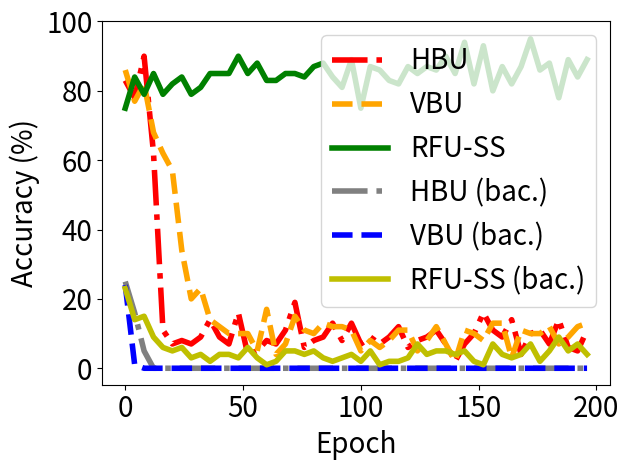

Reproduce this figure in Python.


import numpy as np
import matplotlib.pyplot as plt

epsilon = 3
beta = 1 / epsilon




y_bfu_back_acc = [0.23999999463558197, 0.11999999731779099, 0.07999999821186066, 0.019999999552965164, 0.009999999776482582, 0.009999999776482582, 0.0, 0.0, 0.0, 0.0, 0.0, 0.0, 0.0, 0.0, 0.009999999776482582, 0.0, 0.0, 0.0, 0.0, 0.0, 0.0, 0.0, 0.0, 0.0, 0.0, 0.0, 0.0, 0.0, 0.0, 0.0, 0.0, 0.0, 0.0, 0.0, 0.0, 0.0, 0.0, 0.0, 0.0, 0.0, 0.0, 0.0, 0.0, 0.0, 0.0, 0.0, 0.0, 0.0, 0.0, 0.0, 0.0, 0.0, 0.0, 0.0, 0.0, 0.0, 0.0, 0.0, 0.0, 0.0, 0.0, 0.0, 0.0, 0.0, 0.0, 0.0, 0.0, 0.0, 0.0, 0.0, 0.0, 0.0, 0.0, 0.0, 0.0, 0.0, 0.0, 0.0, 0.0, 0.0, 0.0, 0.0, 0.0, 0.0, 0.0, 0.0, 0.0, 0.0, 0.0, 0.0, 0.0, 0.0, 0.0, 0.0, 0.0, 0.0, 0.0, 0.0, 0.0, 0.0, 0.0, 0.0, 0.0, 0.0, 0.0, 0.0, 0.0, 0.0, 0.0, 0.0, 0.0, 0.0, 0.0, 0.0, 0.0, 0.0, 0.0, 0.0, 0.0, 0.0, 0.0, 0.0, 0.0, 0.0, 0.0, 0.0, 0.0, 0.0, 0.0, 0.0, 0.0, 0.0, 0.0, 0.0, 0.0, 0.0, 0.0, 0.0, 0.0, 0.0, 0.0, 0.0, 0.0, 0.0, 0.0, 0.0, 0.0, 0.0, 0.0, 0.0, 0.0, 0.0, 0.0, 0.0, 0.0, 0.0, 0.0, 0.0, 0.0, 0.0, 0.0, 0.0, 0.0, 0.0, 0.0, 0.0, 0.0, 0.0, 0.0, 0.0, 0.0, 0.0, 0.0, 0.0, 0.0, 0.0, 0.0, 0.0, 0.0, 0.0, 0.0, 0.0, 0.0, 0.0, 0.0, 0.0, 0.0, 0.0, 0.0, 0.0, 0.0, 0.0, 0.0, 0.0, 0.0, 0.0, 0.0, 0.0, 0.0, 0.0]


y_bfu_acc      = [0.85999995470047, 0.8799999952316284, 0.8899999856948853, 0.8199999928474426, 0.7699999809265137, 0.7999999523162842, 0.75, 0.7599999904632568, 0.8199999928474426, 0.7599999904632568, 0.75, 0.75, 0.6800000071525574, 0.6800000071525574, 0.6299999952316284, 0.6200000047683716, 0.6200000047683716, 0.5799999833106995, 0.5299999713897705, 0.6299999952316284, 0.5699999928474426, 0.47999998927116394, 0.44999998807907104, 0.38999998569488525, 0.3400000035762787, 0.3499999940395355, 0.22999998927116394, 0.3199999928474426, 0.19999998807907104, 0.20999999344348907, 0.1599999964237213, 0.25999999046325684, 0.22999998927116394, 0.1599999964237213, 0.14999999105930328, 0.14999999105930328, 0.14000000059604645, 0.10999999940395355, 0.11999999731779099, 0.11999999731779099, 0.11999999731779099, 0.07000000029802322, 0.07000000029802322, 0.09999999403953552, 0.09999999403953552, 0.08999999612569809, 0.09999999403953552, 0.029999999329447746, 0.09999999403953552, 0.09999999403953552, 0.08999999612569809, 0.11999999731779099, 0.09999999403953552, 0.07999999821186066, 0.14000000059604645, 0.12999999523162842, 0.04999999701976776, 0.12999999523162842, 0.10999999940395355, 0.08999999612569809, 0.17000000178813934, 0.07999999821186066, 0.07999999821186066, 0.07999999821186066, 0.03999999910593033, 0.03999999910593033, 0.14000000059604645, 0.08999999612569809, 0.07000000029802322, 0.07000000029802322, 0.05999999865889549, 0.12999999523162842, 0.14999999105930328, 0.12999999523162842, 0.05999999865889549, 0.07000000029802322, 0.10999999940395355, 0.09999999403953552, 0.10999999940395355, 0.12999999523162842, 0.09999999403953552, 0.08999999612569809, 0.10999999940395355, 0.08999999612569809, 0.12999999523162842, 0.11999999731779099, 0.05999999865889549, 0.14999999105930328, 0.11999999731779099, 0.11999999731779099, 0.12999999523162842, 0.07000000029802322, 0.11999999731779099, 0.09999999403953552, 0.14000000059604645, 0.09999999403953552, 0.10999999940395355, 0.04999999701976776, 0.11999999731779099, 0.04999999701976776, 0.04999999701976776, 0.09999999403953552, 0.09999999403953552, 0.09999999403953552, 0.07999999821186066, 0.08999999612569809, 0.11999999731779099, 0.14999999105930328, 0.05999999865889549, 0.12999999523162842, 0.11999999731779099, 0.17000000178813934, 0.07999999821186066, 0.09999999403953552, 0.14000000059604645, 0.11999999731779099, 0.10999999940395355, 0.10999999940395355, 0.14000000059604645, 0.11999999731779099, 0.10999999940395355, 0.07000000029802322, 0.07000000029802322, 0.07999999821186066, 0.04999999701976776, 0.07000000029802322, 0.08999999612569809, 0.10999999940395355, 0.07999999821186066, 0.14999999105930328, 0.08999999612569809, 0.08999999612569809, 0.11999999731779099, 0.1599999964237213, 0.14000000059604645, 0.09999999403953552, 0.07000000029802322, 0.10999999940395355, 0.09999999403953552, 0.08999999612569809, 0.019999999552965164, 0.08999999612569809, 0.04999999701976776, 0.09999999403953552, 0.10999999940395355, 0.09999999403953552, 0.11999999731779099, 0.10999999940395355, 0.09999999403953552, 0.11999999731779099, 0.11999999731779099, 0.07999999821186066, 0.07999999821186066, 0.08999999612569809, 0.08999999612569809, 0.07999999821186066, 0.12999999523162842, 0.07000000029802322, 0.17000000178813934, 0.10999999940395355, 0.12999999523162842, 0.17000000178813934, 0.07999999821186066, 0.07999999821186066, 0.029999999329447746, 0.07000000029802322, 0.09999999403953552, 0.07000000029802322, 0.10999999940395355, 0.04999999701976776, 0.08999999612569809, 0.04999999701976776, 0.09999999403953552, 0.10999999940395355, 0.14000000059604645, 0.10999999940395355, 0.09999999403953552, 0.1599999964237213, 0.11999999731779099, 0.14000000059604645, 0.11999999731779099, 0.11999999731779099, 0.09999999403953552, 0.14000000059604645, 0.07000000029802322, 0.07000000029802322, 0.08999999612569809, 0.10999999940395355, 0.08999999612569809, 0.11999999731779099, 0.11999999731779099, 0.09999999403953552, 0.11999999731779099, 0.11999999731779099, 0.14000000059604645, 0.07999999821186066, 0.12999999523162842, 0.08999999612569809, 0.09999999403953552, 0.07000000029802322]


y_vibu_back_acc= [1.0   , 1.0   , 1.0   , 1.0   , 1.0   , 0.9899, 0.9699, 0.9499, 0.9099999666213989, 0.8999999761581421, 0.87000000476837, 0.8700, 0.8599, 0.8100000023841858, 0.77999997138977, 0.75              , 0.7599999904632568, 0.699999988079071, 0.709999978542327, 0.5899999737739563, 0.5099999904632568, 0.569999992847442, 0.560000002384185, 0.47999998927116, 0.55000001192092, 0.5399999618530273, 0.5600000023841858, 0.4499999880790714, 0.3899999856948852, 0.3999999761581421, 0.2999999821186065, 0.1700000017881393, 0.2199999988079071, 0.1299999952316284, 0.04999999701976776, 0.04999999701976776]
y_vibu_acc     = [0.9899, 0.9899, 1.0   , 0.9899, 1.0   , 1.0   , 0.9799, 0.9699, 0.9799999594688416, 0.949999988079071 , 0.96999996900558, 0.9699, 0.9799, 0.9599999785423279, 0.98999994993209, 0.9599999785423279, 0.9199999570846558, 0.989999949932098, 0.979999959468841, 0.9799999594688416, 0.9899999499320984, 0.989999949932098, 0.969999969005584, 0.94999998807907, 0.96999996900558, 0.9599999785423279, 0.9599999785423279, 0.9899999499320984, 0.9099999666213989, 0.9399999976158142, 0.9399999976158142, 0.9399999976158142, 0.9300000071525574, 0.9399999976158142, 0.9399999976158142, 0.9399999976158142]
y_ss_back_acc  = [0.22999998927116394, 0.25, 0.20999999344348907, 0.2199999988079071, 0.14000000059604645, 0.1599999964237213, 0.12999999523162842, 0.12999999523162842, 0.14999999105930328, 0.09999999403953552, 0.05999999865889549, 0.07999999821186066, 0.08999999612569809, 0.14000000059604645, 0.08999999612569809, 0.12999999523162842, 0.05999999865889549, 0.08999999612569809, 0.04999999701976776, 0.09999999403953552, 0.04999999701976776, 0.05999999865889549, 0.04999999701976776, 0.09999999403953552, 0.05999999865889549, 0.07999999821186066, 0.029999999329447746, 0.03999999910593033, 0.029999999329447746, 0.04999999701976776, 0.029999999329447746, 0.05999999865889549, 0.03999999910593033, 0.019999999552965164, 0.03999999910593033, 0.019999999552965164, 0.019999999552965164, 0.03999999910593033, 0.009999999776482582, 0.029999999329447746, 0.03999999910593033, 0.009999999776482582, 0.0, 0.029999999329447746, 0.03999999910593033, 0.019999999552965164, 0.009999999776482582, 0.029999999329447746, 0.029999999329447746, 0.029999999329447746, 0.029999999329447746, 0.009999999776482582, 0.05999999865889549, 0.07000000029802322, 0.03999999910593033, 0.04999999701976776, 0.029999999329447746, 0.029999999329447746, 0.009999999776482582, 0.04999999701976776, 0.009999999776482582, 0.03999999910593033, 0.03999999910593033, 0.029999999329447746, 0.019999999552965164, 0.019999999552965164, 0.03999999910593033, 0.029999999329447746, 0.04999999701976776, 0.05999999865889549, 0.03999999910593033, 0.05999999865889549, 0.04999999701976776, 0.05999999865889549, 0.05999999865889549, 0.05999999865889549, 0.03999999910593033, 0.009999999776482582, 0.07000000029802322, 0.03999999910593033, 0.04999999701976776, 0.04999999701976776, 0.04999999701976776, 0.04999999701976776, 0.029999999329447746, 0.04999999701976776, 0.019999999552965164, 0.04999999701976776, 0.019999999552965164, 0.07000000029802322, 0.03999999910593033, 0.05999999865889549, 0.029999999329447746, 0.029999999329447746, 0.019999999552965164, 0.019999999552965164, 0.03999999910593033, 0.03999999910593033, 0.05999999865889549, 0.03999999910593033, 0.019999999552965164, 0.029999999329447746, 0.019999999552965164, 0.0, 0.04999999701976776, 0.03999999910593033, 0.029999999329447746, 0.019999999552965164, 0.009999999776482582, 0.009999999776482582, 0.019999999552965164, 0.019999999552965164, 0.019999999552965164, 0.029999999329447746, 0.019999999552965164, 0.03999999910593033, 0.019999999552965164, 0.04999999701976776, 0.03999999910593033, 0.04999999701976776, 0.029999999329447746, 0.03999999910593033, 0.08999999612569809, 0.04999999701976776, 0.07000000029802322, 0.04999999701976776, 0.03999999910593033, 0.05999999865889549, 0.03999999910593033, 0.009999999776482582, 0.019999999552965164, 0.019999999552965164, 0.04999999701976776, 0.03999999910593033, 0.07000000029802322, 0.029999999329447746, 0.04999999701976776, 0.07999999821186066, 0.03999999910593033, 0.019999999552965164, 0.03999999910593033, 0.0, 0.0, 0.029999999329447746, 0.04999999701976776, 0.029999999329447746, 0.019999999552965164, 0.029999999329447746, 0.019999999552965164, 0.029999999329447746, 0.019999999552965164, 0.029999999329447746, 0.009999999776482582, 0.009999999776482582, 0.07000000029802322, 0.019999999552965164, 0.07000000029802322, 0.029999999329447746, 0.08999999612569809, 0.03999999910593033, 0.03999999910593033, 0.05999999865889549, 0.019999999552965164, 0.029999999329447746, 0.029999999329447746, 0.03999999910593033, 0.07000000029802322, 0.029999999329447746, 0.03999999910593033, 0.029999999329447746, 0.03999999910593033, 0.04999999701976776, 0.07000000029802322, 0.05999999865889549, 0.08999999612569809, 0.07999999821186066, 0.019999999552965164, 0.04999999701976776, 0.07000000029802322, 0.03999999910593033, 0.04999999701976776, 0.07000000029802322, 0.05999999865889549, 0.07000000029802322, 0.08999999612569809, 0.019999999552965164, 0.019999999552965164, 0.019999999552965164, 0.04999999701976776, 0.03999999910593033, 0.029999999329447746, 0.07000000029802322, 0.07000000029802322, 0.07000000029802322, 0.03999999910593033, 0.07000000029802322, 0.03999999910593033, 0.04999999701976776, 0.05999999865889549, 0.029999999329447746]


y_ss_acc       = [0.75, 0.8199999928474426, 0.8499999642372131, 0.8299999833106995, 0.8399999737739563, 0.8399999737739563, 0.8499999642372131, 0.8199999928474426, 0.7899999618530273, 0.8199999928474426, 0.7999999523162842, 0.7400000095367432, 0.8499999642372131, 0.8299999833106995, 0.8199999928474426, 0.8700000047683716, 0.7899999618530273, 0.8700000047683716, 0.8199999928474426, 0.7999999523162842, 0.8199999928474426, 0.8299999833106995, 0.9099999666213989, 0.8100000023841858, 0.8399999737739563, 0.7899999618530273, 0.8199999928474426, 0.8499999642372131, 0.7899999618530273, 0.7999999523162842, 0.8100000023841858, 0.8499999642372131, 0.8100000023841858, 0.8199999928474426, 0.8799999952316284, 0.8100000023841858, 0.8499999642372131, 0.8700000047683716, 0.7999999523162842, 0.8799999952316284, 0.8499999642372131, 0.8700000047683716, 0.85999995470047, 0.7999999523162842, 0.8499999642372131, 0.9199999570846558, 0.7699999809265137, 0.7999999523162842, 0.8999999761581421, 0.8199999928474426, 0.8199999928474426, 0.8499999642372131, 0.8499999642372131, 0.7699999809265137, 0.8100000023841858, 0.8100000023841858, 0.8799999952316284, 0.8700000047683716, 0.8399999737739563, 0.8700000047683716, 0.8299999833106995, 0.7999999523162842, 0.8399999737739563, 0.8700000047683716, 0.8299999833106995, 0.7799999713897705, 0.8100000023841858, 0.8299999833106995, 0.8499999642372131, 0.8299999833106995, 0.8700000047683716, 0.8499999642372131, 0.8499999642372131, 0.7899999618530273, 0.9199999570846558, 0.7699999809265137, 0.8399999737739563, 0.85999995470047, 0.85999995470047, 0.8499999642372131, 0.8700000047683716, 0.8100000023841858, 0.8700000047683716, 0.8399999737739563, 0.8799999952316284, 0.9099999666213989, 0.8299999833106995, 0.8799999952316284, 0.8399999737739563, 0.8199999928474426, 0.85999995470047, 0.8799999952316284, 0.8100000023841858, 0.85999995470047, 0.7899999618530273, 0.8299999833106995, 0.8899999856948853, 0.8299999833106995, 0.8299999833106995, 0.85999995470047, 0.75, 0.8499999642372131, 0.8399999737739563, 0.8299999833106995, 0.8700000047683716, 0.7999999523162842, 0.8299999833106995, 0.8999999761581421, 0.85999995470047, 0.8299999833106995, 0.8700000047683716, 0.8499999642372131, 0.8299999833106995, 0.85999995470047, 0.8499999642372131, 0.8399999737739563, 0.8199999928474426, 0.8499999642372131, 0.85999995470047, 0.85999995470047, 0.8700000047683716, 0.8199999928474426, 0.7999999523162842, 0.85999995470047, 0.8499999642372131, 0.85999995470047, 0.8499999642372131, 0.8499999642372131, 0.8700000047683716, 0.8299999833106995, 0.8199999928474426, 0.8700000047683716, 0.85999995470047, 0.8499999642372131, 0.8399999737739563, 0.8700000047683716, 0.8999999761581421, 0.7999999523162842, 0.8299999833106995, 0.8299999833106995, 0.8499999642372131, 0.7999999523162842, 0.8199999928474426, 0.8399999737739563, 0.9399999976158142, 0.8199999928474426, 0.8799999952316284, 0.8499999642372131, 0.8199999928474426, 0.8999999761581421, 0.8499999642372131, 0.7999999523162842, 0.9300000071525574, 0.85999995470047, 0.8299999833106995, 0.9199999570846558, 0.7999999523162842, 0.8899999856948853, 0.85999995470047, 0.8399999737739563, 0.8700000047683716, 0.8999999761581421, 0.8799999952316284, 0.85999995470047, 0.8199999928474426, 0.8799999952316284, 0.8100000023841858, 0.8299999833106995, 0.8700000047683716, 0.8799999952316284, 0.85999995470047, 0.7699999809265137, 0.949999988079071, 0.7999999523162842, 0.8799999952316284, 0.949999988079071, 0.85999995470047, 0.7599999904632568, 0.85999995470047, 0.8499999642372131, 0.8799999952316284, 0.8899999856948853, 0.8100000023841858, 0.8700000047683716, 0.7799999713897705, 0.85999995470047, 0.7999999523162842, 0.8499999642372131, 0.8899999856948853, 0.8799999952316284, 0.8899999856948853, 0.8100000023841858, 0.8399999737739563, 0.8399999737739563, 0.8299999833106995, 0.8499999642372131, 0.8899999856948853, 0.8799999952316284, 0.9199999570846558, 0.85999995470047]


y_hfu_back_acc = [0.25, 0.26999998092651367, 0.17000000178813934, 0.1899999976158142, 0.1599999964237213, 0.14000000059604645, 0.09999999403953552, 0.07000000029802322, 0.04999999701976776, 0.04999999701976776, 0.14000000059604645, 0.0, 0.0, 0.0, 0.0, 0.0, 0.0, 0.0, 0.0, 0.0, 0.0, 0.0, 0.0, 0.0, 0.0, 0.0, 0.0, 0.0, 0.0, 0.0, 0.0, 0.0, 0.0, 0.0, 0.0, 0.0, 0.0, 0.0, 0.0, 0.0, 0.0, 0.0, 0.0, 0.0, 0.0, 0.0, 0.0, 0.0, 0.0, 0.0, 0.0, 0.0, 0.0, 0.0, 0.0, 0.0, 0.0, 0.0, 0.0, 0.0, 0.0, 0.0, 0.0, 0.0, 0.0, 0.0, 0.0, 0.0, 0.0, 0.0, 0.0, 0.0, 0.0, 0.0, 0.0, 0.0, 0.0, 0.0, 0.0, 0.0, 0.0, 0.0, 0.0, 0.0, 0.0, 0.0, 0.0, 0.0, 0.0, 0.0, 0.0, 0.0, 0.0, 0.0, 0.0, 0.0, 0.0, 0.0, 0.0, 0.0, 0.0, 0.0, 0.0, 0.0, 0.0, 0.0, 0.0, 0.0, 0.0, 0.0, 0.0, 0.0, 0.0, 0.0, 0.0, 0.0, 0.0, 0.0, 0.0, 0.0, 0.0, 0.0, 0.0, 0.0, 0.0, 0.0, 0.0, 0.0, 0.0, 0.0, 0.0, 0.0, 0.0, 0.0, 0.0, 0.0, 0.0, 0.0, 0.0, 0.0, 0.0, 0.0, 0.0, 0.0, 0.0, 0.0, 0.0, 0.0, 0.0, 0.0, 0.0, 0.0, 0.0, 0.0, 0.0, 0.0, 0.0, 0.0, 0.0, 0.0, 0.0, 0.0, 0.0, 0.0, 0.0, 0.0, 0.0, 0.0, 0.0, 0.0, 0.0, 0.0, 0.0, 0.0, 0.0, 0.0, 0.0, 0.0, 0.0, 0.0, 0.0, 0.0, 0.0, 0.0, 0.0, 0.0, 0.0, 0.0, 0.0, 0.0, 0.0, 0.0, 0.0, 0.0, 0.0, 0.0, 0.0, 0.0, 0.0, 0.0]


y_hfu_acc      = [0.8299999833106995, 0.8100000023841858, 0.8299999833106995, 0.8399999737739563, 0.7799999713897705, 0.8100000023841858, 0.85999995470047, 0.85999995470047, 0.8999999761581421, 0.9300000071525574, 0.8399999737739563, 0.699999988079071, 0.6200000047683716, 0.2800000011920929, 0.10999999940395355, 0.09999999403953552, 0.10999999940395355, 0.1899999976158142, 0.03999999910593033, 0.08999999612569809, 0.07000000029802322, 0.10999999940395355, 0.07000000029802322, 0.12999999523162842, 0.07999999821186066, 0.10999999940395355, 0.07000000029802322, 0.09999999403953552, 0.07000000029802322, 0.10999999940395355, 0.11999999731779099, 0.17999999225139618, 0.08999999612569809, 0.11999999731779099, 0.10999999940395355, 0.05999999865889549, 0.14000000059604645, 0.04999999701976776, 0.07999999821186066, 0.03999999910593033, 0.08999999612569809, 0.12999999523162842, 0.14000000059604645, 0.05999999865889549, 0.07000000029802322, 0.04999999701976776, 0.09999999403953552, 0.07999999821186066, 0.1599999964237213, 0.11999999731779099, 0.12999999523162842, 0.12999999523162842, 0.03999999910593033, 0.10999999940395355, 0.14000000059604645, 0.14000000059604645, 0.04999999701976776, 0.08999999612569809, 0.10999999940395355, 0.08999999612569809, 0.07999999821186066, 0.08999999612569809, 0.08999999612569809, 0.10999999940395355, 0.07000000029802322, 0.10999999940395355, 0.11999999731779099, 0.12999999523162842, 0.10999999940395355, 0.07999999821186066, 0.12999999523162842, 0.11999999731779099, 0.1899999976158142, 0.08999999612569809, 0.07999999821186066, 0.11999999731779099, 0.05999999865889549, 0.09999999403953552, 0.08999999612569809, 0.09999999403953552, 0.07999999821186066, 0.17000000178813934, 0.07000000029802322, 0.05999999865889549, 0.08999999612569809, 0.12999999523162842, 0.07999999821186066, 0.11999999731779099, 0.12999999523162842, 0.17999999225139618, 0.1599999964237213, 0.12999999523162842, 0.07999999821186066, 0.10999999940395355, 0.05999999865889549, 0.14999999105930328, 0.12999999523162842, 0.12999999523162842, 0.09999999403953552, 0.07000000029802322, 0.07000000029802322, 0.07000000029802322, 0.07000000029802322, 0.09999999403953552, 0.08999999612569809, 0.12999999523162842, 0.10999999940395355, 0.08999999612569809, 0.07000000029802322, 0.09999999403953552, 0.08999999612569809, 0.12999999523162842, 0.08999999612569809, 0.10999999940395355, 0.12999999523162842, 0.09999999403953552, 0.11999999731779099, 0.03999999910593033, 0.08999999612569809, 0.07999999821186066, 0.05999999865889549, 0.10999999940395355, 0.05999999865889549, 0.05999999865889549, 0.07999999821186066, 0.07000000029802322, 0.12999999523162842, 0.14000000059604645, 0.08999999612569809, 0.08999999612569809, 0.14999999105930328, 0.10999999940395355, 0.10999999940395355, 0.10999999940395355, 0.07000000029802322, 0.09999999403953552, 0.07000000029802322, 0.07999999821186066, 0.12999999523162842, 0.10999999940395355, 0.019999999552965164, 0.09999999403953552, 0.05999999865889549, 0.08999999612569809, 0.07000000029802322, 0.08999999612569809, 0.14999999105930328, 0.14000000059604645, 0.09999999403953552, 0.11999999731779099, 0.10999999940395355, 0.07000000029802322, 0.1599999964237213, 0.07999999821186066, 0.07000000029802322, 0.05999999865889549, 0.10999999940395355, 0.07999999821186066, 0.10999999940395355, 0.11999999731779099, 0.08999999612569809, 0.10999999940395355, 0.09999999403953552, 0.11999999731779099, 0.14000000059604645, 0.07999999821186066, 0.10999999940395355, 0.1599999964237213, 0.03999999910593033, 0.07000000029802322, 0.14000000059604645, 0.05999999865889549, 0.09999999403953552, 0.12999999523162842, 0.11999999731779099, 0.10999999940395355, 0.10999999940395355, 0.03999999910593033, 0.14999999105930328, 0.12999999523162842, 0.07000000029802322, 0.11999999731779099, 0.12999999523162842, 0.14999999105930328, 0.14000000059604645, 0.10999999940395355, 0.11999999731779099, 0.17999999225139618, 0.05999999865889549, 0.14000000059604645, 0.12999999523162842, 0.08999999612569809, 0.04999999701976776, 0.1599999964237213, 0.11999999731779099, 0.05999999865889549, 0.10999999940395355, 0.07000000029802322, 0.14000000059604645, 0.12999999523162842]


x=[]
y_unl_s = []
y_unl_self_s =[]
y_nips_rkl_s =[]
y_hessian_30_s =[]

y_vbu_acc_list = []
y_vibu_ss_acc_list =[]
y_hbu_acc_list = []

y_vbu_b_acc_list = []
y_vibu_ss_b_acc_list =[]
y_hbu_b_acc_list = []

t_i=4
for i in range(50):
    # print(np.random.laplace(0, 1)/10+0.2)
    x.append(i*t_i)
    #y_fkl[i] = y_fkl[i*2]*100
    y_vbu_acc_list.append(y_bfu_acc[i*t_i]*100)
    y_vibu_ss_acc_list.append(y_ss_acc[i*t_i]*100)
    y_hbu_acc_list.append(y_hfu_acc[i*t_i]*100)

    y_vbu_b_acc_list.append(y_bfu_back_acc[i*t_i]*100)
    y_vibu_ss_b_acc_list.append(y_ss_back_acc[i*t_i]*100)
    y_hbu_b_acc_list.append(y_hfu_back_acc[i*t_i]*100)



plt.figure()
plt.plot(x, y_hbu_acc_list, color='r',  linestyle='-.',  label='HBU',linewidth=4, markersize=10)

plt.plot(x, y_vbu_acc_list, color='orange', linestyle='--',   label='VBU',linewidth=4,  markersize=10)
plt.plot(x, y_vibu_ss_acc_list, color='g', linestyle='-',  label='RFU-SS',linewidth=4, markersize=10)
# #plt.plot(x, y_fkl, color='g',  marker='+',  label='VRFL')


plt.plot(x, y_hbu_b_acc_list, color='grey',  linestyle='-.',  label='HBU (bac.)',linewidth=4, markersize=10)
plt.plot(x, y_vbu_b_acc_list, color='b', linestyle='--',   label='VBU (bac.)',linewidth=4,  markersize=10)
plt.plot(x, y_vibu_ss_b_acc_list, color='y', linestyle='-',  label='RFU-SS (bac.)',linewidth=4, markersize=10)
# #plt.plot(x, y_fkl, color='g',  marker='+',  label='VRFL')


#plt.plot(x, y_vbu_acc_list, color='orange', linestyle='--',  marker='x',  label='BFU',linewidth=4,  markersize=10)
#plt.plot(x, y_vibu_ss_acc_list, color='g',  marker='*',  label='BFU-SS',linewidth=4, markersize=10)
# #plt.plot(x, y_fkl, color='g',  marker='+',  label='VRFL')
#plt.plot(x, y_hbu_acc_list, color='r',  marker='p',  label='HBU',linewidth=4, markersize=10)

# plt.plot(x, unl_fr, color='blue', marker='^', label='Retrain',linewidth=4, markersize=10)
# plt.plot(x, unl_br, color='orange',  marker='x',  label='BFU',linewidth=4,  markersize=10)
# plt.plot(x, unl_self_r, color='g',  marker='*',  label='BFU-SS',linewidth=4, markersize=10)
# plt.plot(x, unl_hess_r, color='r',  marker='p',  label='HFU',linewidth=4, markersize=10)

# plt.plot(x, y_unl_s, color='b', marker='^', label='Normal Bayessian Fed Unlearning',linewidth=3, markersize=8)
# plt.plot(x, y_unl_self_s, color='r',  marker='x',  label='Self-sharing Fed Unlearning',linewidth=3, markersize=8)
# #plt.plot(x, y_fkl, color='g',  marker='+',  label='VRFL')
# plt.plot(x, y_hessian_30_s, color='y',  marker='*',  label='Unlearning INFOCOM22',linewidth=3, markersize=8)


# plt.grid()
leg = plt.legend(fancybox=True, shadow=True)
plt.xlabel('Epoch' ,fontsize=20)
plt.ylabel('Accuracy (%)' ,fontsize=20)
my_y_ticks = np.arange(0 ,105,20)
plt.yticks(my_y_ticks,fontsize=20)
my_x_ticks = np.arange(0, 201, 50)
plt.xticks(my_x_ticks,fontsize=20)
# plt.title('CIFAR10 IID')
plt.legend(loc='best',fontsize=20)
plt.tight_layout()
#plt.title("Fashion MNIST")
plt.rcParams['figure.figsize'] = (2.0, 1)
plt.rcParams['image.interpolation'] = 'nearest'
plt.rcParams['figure.subplot.left'] = 0.11
plt.rcParams['figure.subplot.bottom'] = 0.08
plt.rcParams['figure.subplot.right'] = 0.977
plt.rcParams['figure.subplot.top'] = 0.969
plt.savefig('cifar_epoch_detail_acc02.png', dpi=200)
plt.show()